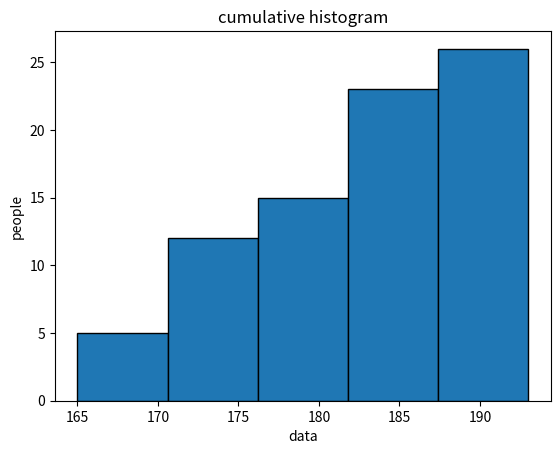

The matplotlib source for this figure:
import matplotlib.pyplot as plt

# question 3 part a
data = [180, 176, 176, 175, 173, 173, 172, 171, 170, 169, 168, 166, 165, 193, 191, 189, 187, 185, 185, 185, 184, 183, 182, 182, 181, 181]

data.sort()

plt.hist(data, bins=5, cumulative=True, edgecolor='black')

plt.xlabel('data')
plt.ylabel('people')
plt.title('cumulative histogram')
plt.show()